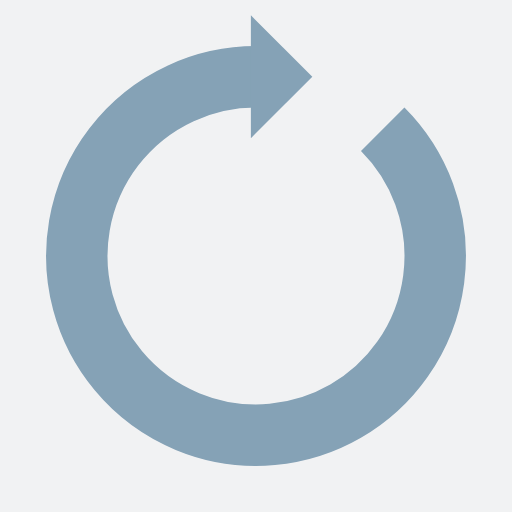
t = 0.00 s
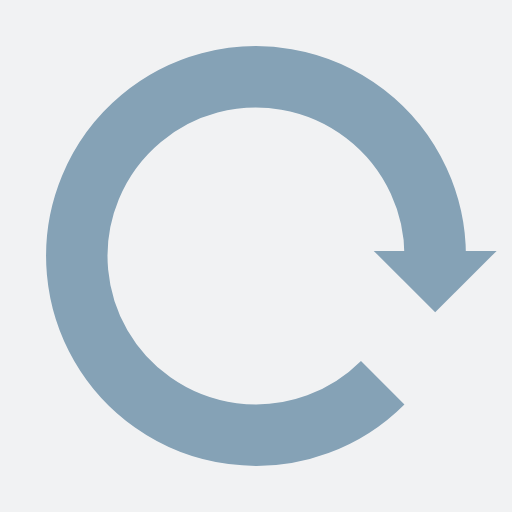
t = 0.25 s
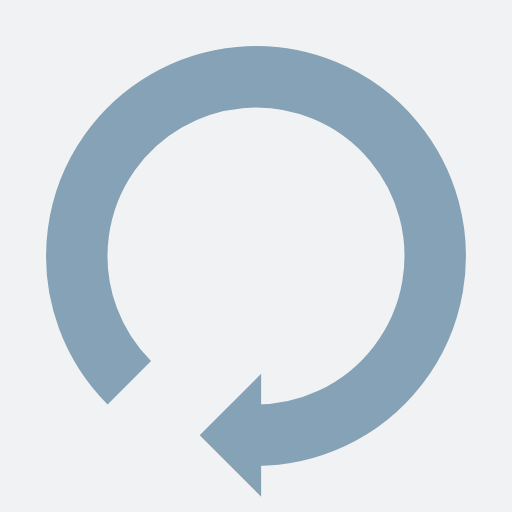
t = 0.50 s
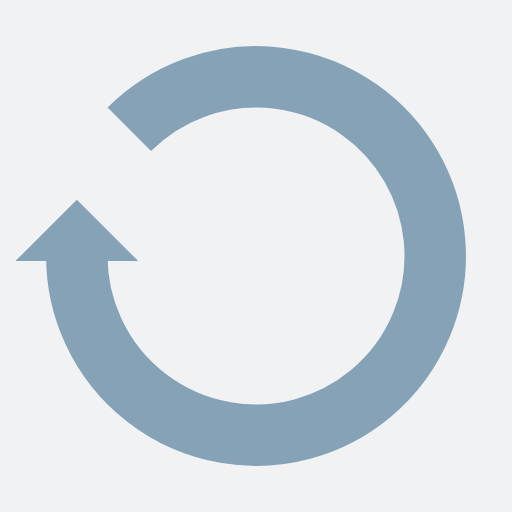
t = 0.75 s

The animated SVG that drew these frames (rendered in a browser with its animation timeline set to each time). Animation: 1 SMIL element (animateTransform=1); one cycle of 1.00 s, repeats indefinitely.

<?xml version="1.0" encoding="utf-8"?>
<svg xmlns="http://www.w3.org/2000/svg" xmlns:xlink="http://www.w3.org/1999/xlink" style="margin: auto; background: rgb(241, 242, 243); display: block; shape-rendering: auto; animation-play-state: running; animation-delay: 0s;" width="200px" height="200px" viewBox="0 0 100 100" preserveAspectRatio="xMidYMid">
<g style="animation-play-state: running; animation-delay: 0s;">
  <path d="M50 15A35 35 0 1 0 74.74873734152916 25.251262658470843" fill="none" stroke="#85a2b6" stroke-width="12" style="animation-play-state: running; animation-delay: 0s;"></path>
  <path d="M49 3L49 27L61 15L49 3" fill="#85a2b6" style="animation-play-state: running; animation-delay: 0s;"></path>
  <animateTransform attributeName="transform" type="rotate" repeatCount="indefinite" dur="1s" values="0 50 50;360 50 50" keyTimes="0;1" style="animation-play-state: running; animation-delay: 0s;"></animateTransform>
</g>
<!-- [ldio] generated by https://loading.io/ --></svg>
